pico-8 play session: hold ← + tap ❎

[t = 1 s] hold ← ~1s, tap ❎ ~2×
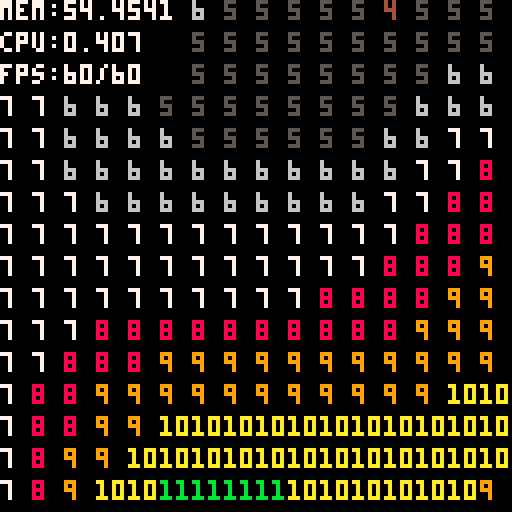
[t = 4 s] hold ← ~4s, tap ❎ ~7×
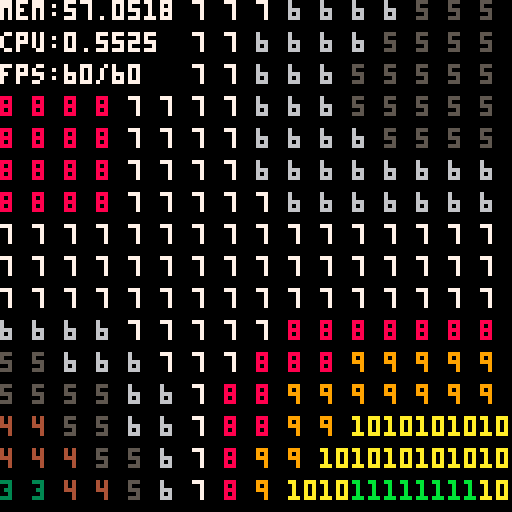
[t = 6 s] hold ← ~6s, tap ❎ ~10×
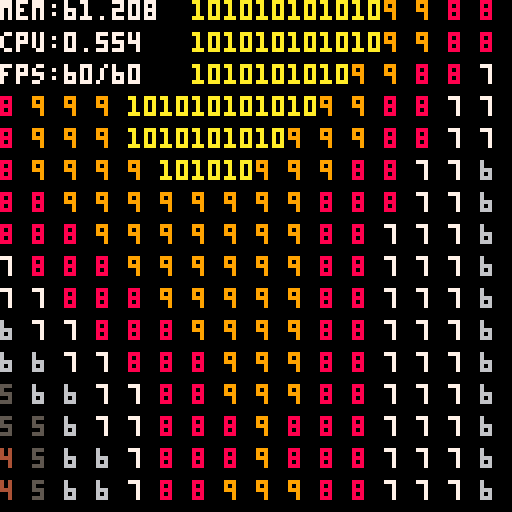
[t = 8 s] hold ← ~8s, tap ❎ ~14×
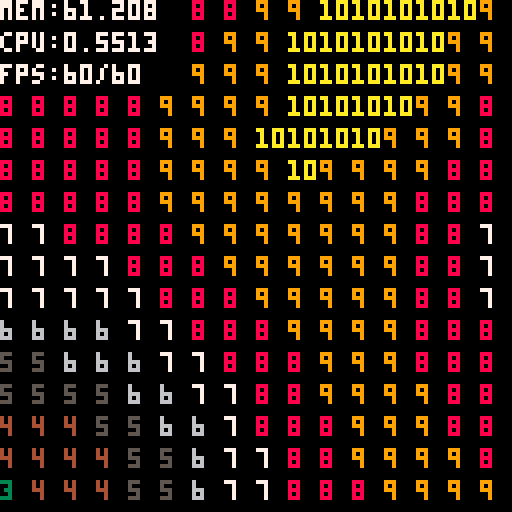

pico-8 cartridge
version 27
__lua__

function shuffle(tbl)
  for i = 0,#tbl do
    local j = flr(rnd(i))
    tbl[i], tbl[j] = tbl[j], tbl[i]
  end
  return tbl
end

perlin = {}
function perlin()
	local p ={
		perm_size = 256,
		view_size = 18,
		text_view_size = 18,
		pixel_view_size = 130,
		pixel_mode = false,
		mapp = {},
		drawout={},
		dx = 0,
		dy = 0,
		old_dx = 0,
		old_dy = 0,
		permutation = {},
		p = {},
		init=function(self)
			for i=0,self.perm_size do
				self.permutation[i] = i
			end
			self.permutation = shuffle(self.permutation)
			for i=1,self.perm_size do
				self.p[i] = self.permutation[i]
				self.p[self.perm_size+i] = self.p[i]
			end
		end,
		move=function(self,dir)
			if dir == "u" then
				self.old_dy = self.dy
				self.dy-=1
				
				self.mapp[self.old_dy+self.view_size]=nil -- clear out memory
				
				self:getmapdata(self.dx,self.dx+self.view_size,self.dy,self.old_dy)
			elseif dir == "d" then
				self.old_dy = self.dy
				self.dy+=1
				
				self.mapp[self.old_dy]=nil -- clear out memory
				
				self:getmapdata(self.dx,self.dx+self.view_size,self.old_dy+self.view_size,self.dy+self.view_size)
			elseif dir == "l" then
				self.old_dx = self.dx
				self.dx-=1
				
				for y=self.dy,self.dy+self.view_size do
					self.mapp[y][self.old_dx+self.view_size] = nil -- clear out memory
				end
				
				self:getmapdata(self.dx,self.old_dx,self.dy,self.dy+self.view_size)
			elseif dir == "r" then
				self.old_dx = self.dx
				self.dx+=1
				
				for y=self.dy,self.dy+self.view_size do
					self.mapp[y][self.old_dx] = nil -- clear out memory
				end
				
				self:getmapdata(self.old_dx+self.view_size,self.dx+self.view_size,self.dy,self.dy+self.view_size)
			end
		end,
		draw=function(self)
			for y=self.dy,self.dy+self.view_size do
				for x=self.dx,self.dx+self.view_size do
					if self.pixel_mode then
						pset(x-self.dx,y-self.dy,flr(self.mapp[y][x]))
					else
						print(flr(self.mapp[y][x]),(x-self.dx)*8,(y-self.dy)*8,flr(self.mapp[y][x]))
					end
				end
			end
		end,
		getmapdata=function(self,fromx,tox, fromy,toy)
			for y=fromy,toy do
				if self.mapp[y] == nil then self.mapp[y] = {} end
				for x=fromx,tox do
					local nx = x/16 - 0.5
					local ny = y/16 - 0.5
					local v = ((self:noise(nx,ny,0)/ 2.0 + 0.5)*15)
					local n = flr((v/15)*10)
					self.mapp[y][x] = v
				end
			end
		end,
		
		noise=function(self, x, y, z )
			local nx = flr(x) % self.perm_size
			local ny = flr(y) % self.perm_size
			local nz = flr(z) % self.perm_size
			x = x - flr(x)
			y = y - flr(y)
			z = z - flr(z)
			local u = fade(x)
			local v = fade(y)
			local w = fade(z)

			local a  = self.p[nx+1]+ny
			local aa = self.p[a+1]+nz
			local ab = self.p[a+2]+nz
			local b  = self.p[nx+2]+ny
			local ba = self.p[b+1]+nz
			local bb = self.p[b+2]+nz

			return lerp(w, lerp(v, lerp(u, grad(self.p[aa+1], x  , y  , z  ),
										   grad(self.p[ba+1], x-1, y  , z  )),
								   lerp(u, grad(self.p[ab+1], x  , y-1, z  ),
										   grad(self.p[bb+1], x-1, y-1, z  ))),
						   lerp(v, lerp(u, grad(self.p[ab+2], x  , y  , z-1),
										   grad(self.p[ba+2], x-1, y  , z-1)),
								   lerp(u, grad(self.p[ab+2], x  , y-1, z-1),
										   grad(self.p[bb+2], x-1, y-1, z-1))))
		end,
	}
	return p
end

function fade( t )
    return t * t * t * (t * (t * 6 - 15) + 10)
end

function lerp( t, a, b )
    return a + t * (b - a)
end

function grad( hash, x, y, z )
    local h = hash % 16
    local u = h < 8 and x or y
    local v = h < 4 and y or ((h == 12 or h == 14) and x or z)
    return ((h % 2) == 0 and u or -u) + ((h % 3) == 0 and v or -v)
end


-----------------------
p={}
function _init()
	p = perlin()
	p:init()
	p:getmapdata(p.dx,p.dx+p.view_size,p.dy,p.dy+p.view_size) -- Initial full screen
end

function _draw()
	cls()
	p:draw()
	rectfill(0,0,46,20,0)
	print('mem:'..stat(0), 0, 0, 7)
    print('cpu:'..stat(1), 0, 8, 7)
    print('fps:'..stat(7).."/"..stat(8), 0, 16, 7)
end

function _update60()
	if btn(0) then
		p:move("l")
	end
	if btn(1) then
		p:move("r")
	end
	if btn(2) then
		p:move("u")
	end
	if btn(3) then
		p:move("d")
	end
	
	if btn(4) then
		p.pixel_mode = true
		p.view_size = p.pixel_view_size
		p.mapp = {}
		p:getmapdata(p.dx,p.dx+p.view_size,p.dy,p.dy+p.view_size) -- Initial full screen
	end
	if btn(5) then
		p.pixel_mode = false
		p.view_size = p.text_view_size
		p.mapp = {}
		p:getmapdata(p.dx,p.dx+p.view_size,p.dy,p.dy+p.view_size) -- Initial full screen
	end
end
__gfx__
00000000000000000000000000000000000000000000000000000000000000000000000000000000000000000000000000000000000000000000000000000000
00000000000000000000000000000000000000000000000000000000000000000000000000000000000000000000000000000000000000000000000000000000
00700700000000000000000000000000000000000000000000000000000000000000000000000000000000000000000000000000000000000000000000000000
00077000000000000000000000000000000000000000000000000000000000000000000000000000000000000000000000000000000000000000000000000000
00077000000000000000000000000000000000000000000000000000000000000000000000000000000000000000000000000000000000000000000000000000
00700700000000000000000000000000000000000000000000000000000000000000000000000000000000000000000000000000000000000000000000000000
00000000000000000000000000000000000000000000000000000000000000000000000000000000000000000000000000000000000000000000000000000000
00000000000000000000000000000000000000000000000000000000000000000000000000000000000000000000000000000000000000000000000000000000
00000000000000000000000000000000000000000000000000000000000000000000000000000000000000000000000000000000000000000000000000000000
00000000000000000000000000000000000000000000000000000000000000000000000000000000000000000000000000000000000000000000000000000000
00000000000000000000000000000000000000000000000000000000000000000000000000000000000000000000000000000000000000000000000000000000
00000000000000000000000000000000000000000000000000000000000000000000000000000000000000000000000000000000000000000000000000000000
00000000000000000000000000000000000000000000000000000000000000000000000000000000000000000000000000000000000000000000000000000000
00000000000000000000000000000000000000000000000000000000000000000000000000000000000000000000000000000000000000000000000000000000
00000000000000000000000000000000000000000000000000000000000000000000000000000000000000000000000000000000000000000000000000000000
00000000000000000000000000000000000000000000000000000000000000000000000000000000000000000000000000000000000000000000000000000000
00000000000000000000000000000000000000000000000000000000000000000000000000000000000000000000000000000000000000000000000000000000
00000000000000000000000000000000000000000000000000000000000000000000000000000000000000000000000000000000000000000000000000000000
00000000000000000000000000000000000000000000000000000000000000000000000000000000000000000000000000000000000000000000000000000000
00000000000000000000000000000000000000000000000000000000000000000000000000000000000000000000000000000000000000000000000000000000
00000000000000000000000000000000000000000000000000000000000000000000000000000000000000000000000000000000000000000000000000000000
00000000000000000000000000000000000000000000000000000000000000000000000000000000000000000000000000000000000000000000000000000000
00000000000000000000000000000000000000000000000000000000000000000000000000000000000000000000000000000000000000000000000000000000
00000000000000000000000000000000000000000000000000000000000000000000000000000000000000000000000000000000000000000000000000000000
00000000000000000000000000000000000000000000000000000000000000000000000000000000000000000000000000000000000000000000000000000000
00000000000000000000000000000000000000000000000000000000000000000000000000000000000000000000000000000000000000000000000000000000
00000000000000000000000000000000000000000000000000000000000000000000000000000000000000000000000000000000000000000000000000000000
00000000000000000000000000000000000000000000000000000000000000000000000000000000000000000000000000000000000000000000000000000000
00000000000000000000000000000000000000000000000000000000000000000000000000000000000000000000000000000000000000000000000000000000
00000000000000000000000000000000000000000000000000000000000000000000000000000000000000000000000000000000000000000000000000000000
00000000000000000000000000000000000000000000000000000000000000000000000000000000000000000000000000000000000000000000000000000000
00000000000000000000000000000000000000000000000000000000000000000000000000000000000000000000000000000000000000000000000000000000
0000000011111111111111111111111111111111bb344a11111111111111111111a443bb11111111115445111111111111111111000000000000000000000000
0000000011111111111111111111111111111111bb344a11111111111111111111a443bb11111111115665111111111111111111000000000000000000000000
00000000111111111111555555555555555511113344445555aaaaaaaaaaaa55554444331111aaaaaa4444aaaaaaaaaaaaaa1111000000000000000000000000
000000001155551111154464646446464644511144444446644444444444444646444444111a444444444444444444444444a111000000000000000000000000
00000000115665111154646464644646464645114444444664444444444444464644444411a44444444444444444444444444a11000000000000000000000000
0000000011544511115446555544445555644511aa4444555544443333444455554444aa11a44433333333333333333333444a11000000000000000000000000
00000000115665111156651111566511115665111156651111a443bbbb344a111154451111a443bbbbbbbbbbbbbbbbbbbb344a11000000000000000000000000
00000000115445111154451111544511115445111154451111a443bbbb344a111156651111a443bbbbbbbbbbbbbbbbbbbb344a11000000000000000000000000
00000000115665111156651111544511115665111156651111a443bbbb344a111156651111a443bb11a443bb00000000bb344a11000000000000000000000000
00000000115445111154451111566511115445111154451111a443bbbb344a111154451111a443bb11a443bb00000000bb344a11000000000000000000000000
000000001156651111566455554444555546651111a444aaaa4443bbbb3444aaaa444a1111a443bbaa44443300000000bb344455000000000000000000000000
000000001154451111544464646446464644451111a44444444443bbbb34444444444a1111a443bb4444444400000000bb344464000000000000000000000000
000000001156651111544464646446464644451111a4444444443bbbbbb3444444444a1111a443bb4444444400000000bb344464000000000000000000000000
000000001154451111566455554444555546651111a444333333bbbbbbbb333333444a1111a443bb334444aa00000000bb344455000000000000000000000000
000000001156651111544511115665111154451111a443bbbbbbbbbbbbbbbbbbbb344a1111a443bbbb344a1100000000bb344a11000000000000000000000000
000000001154451111566511115445111156651111a443bbbbbbbbbbbbbbbbbbbb344a1111a443bbbb344a1100000000bb344a11000000000000000000000000
000000001156651111544511115445111154451111a443bbbbbbbbbbbbbbbbbbbb344a1111a443bbbbbbbbbbbb344a11bb344a11000000000000000000000000
000000001154451111566511115665111156651111a443bbbbbbbbbbbbbbbbbbbb344a1111a443bbbbbbbbbbbb344a11bb344a11000000000000000000000000
000000001156651111544655554444555564451111a444333333bbbbbbbb333333444a11554443bbbbbbbbbb334444aabb344a11000000000000000000000000
000000001154451111546464646446464646451111a4444444443bbbbbb3444444444a11464443bbbbbbbbbb44444444bb344a11000000000000000000000000
000000001155551111154464646446464644511111a44444444443bbbb34444444444a11464443bbbbbbbbbb44444444bb344a11000000000000000000000000
000000001111111111115555555555555555111111a444aaaa4443bbbb3444aaaa444a11554443bbbbbbbbbbaa444433bb344a11000000000000000000000000
00000000111111111111111111111111111111111154451111a443bbbb344a111154451111a443bbbbbbbbbb11a443bbbb344a11000000000000000000000000
00000000111111111111111111111111111111111156651111a443bbbb344a111156651111a443bbbbbbbbbb11a443bbbb344a11000000000000000000000000
00000000111111111111111111111111111111111156651111a443bbbb344a111154451111a443bbbbbbbbbbbbbbbbbbbb344a11000000000000000000000000
00000000111111111111111111111111111111111154451111a443bbbb344a111156651111a443bbbbbbbbbbbbbbbbbbbb344a11000000000000000000000000
0000000011111111111555555555555555555111aa4444555544443333444455554444aa11a44433333333333333333333444a11000000000000000000000000
00000000111111111115464646464646464651114444446464444444444444466444444411a44444444444444444444444444a11000000000000000000000000
000000001111111111154646464646464646511144444464644444444444444664444444111a444444444444444444444444a111000000000000000000000000
00000000111111111115555555555555555551113344445555444444aaaaaa55554444331111aaaaaaaaaaaaaa4444aaaaaa1111000000000000000000000000
0000000011111111111111111111111111111111bb344a1111aaaaaa1111111111a443bb11111111111111111156651111111111000000000000000000000000
0000000011111111111111111111111111111111bb344a11111111111111111111a443bb11111111111111111154451111111111000000000000000000000000
